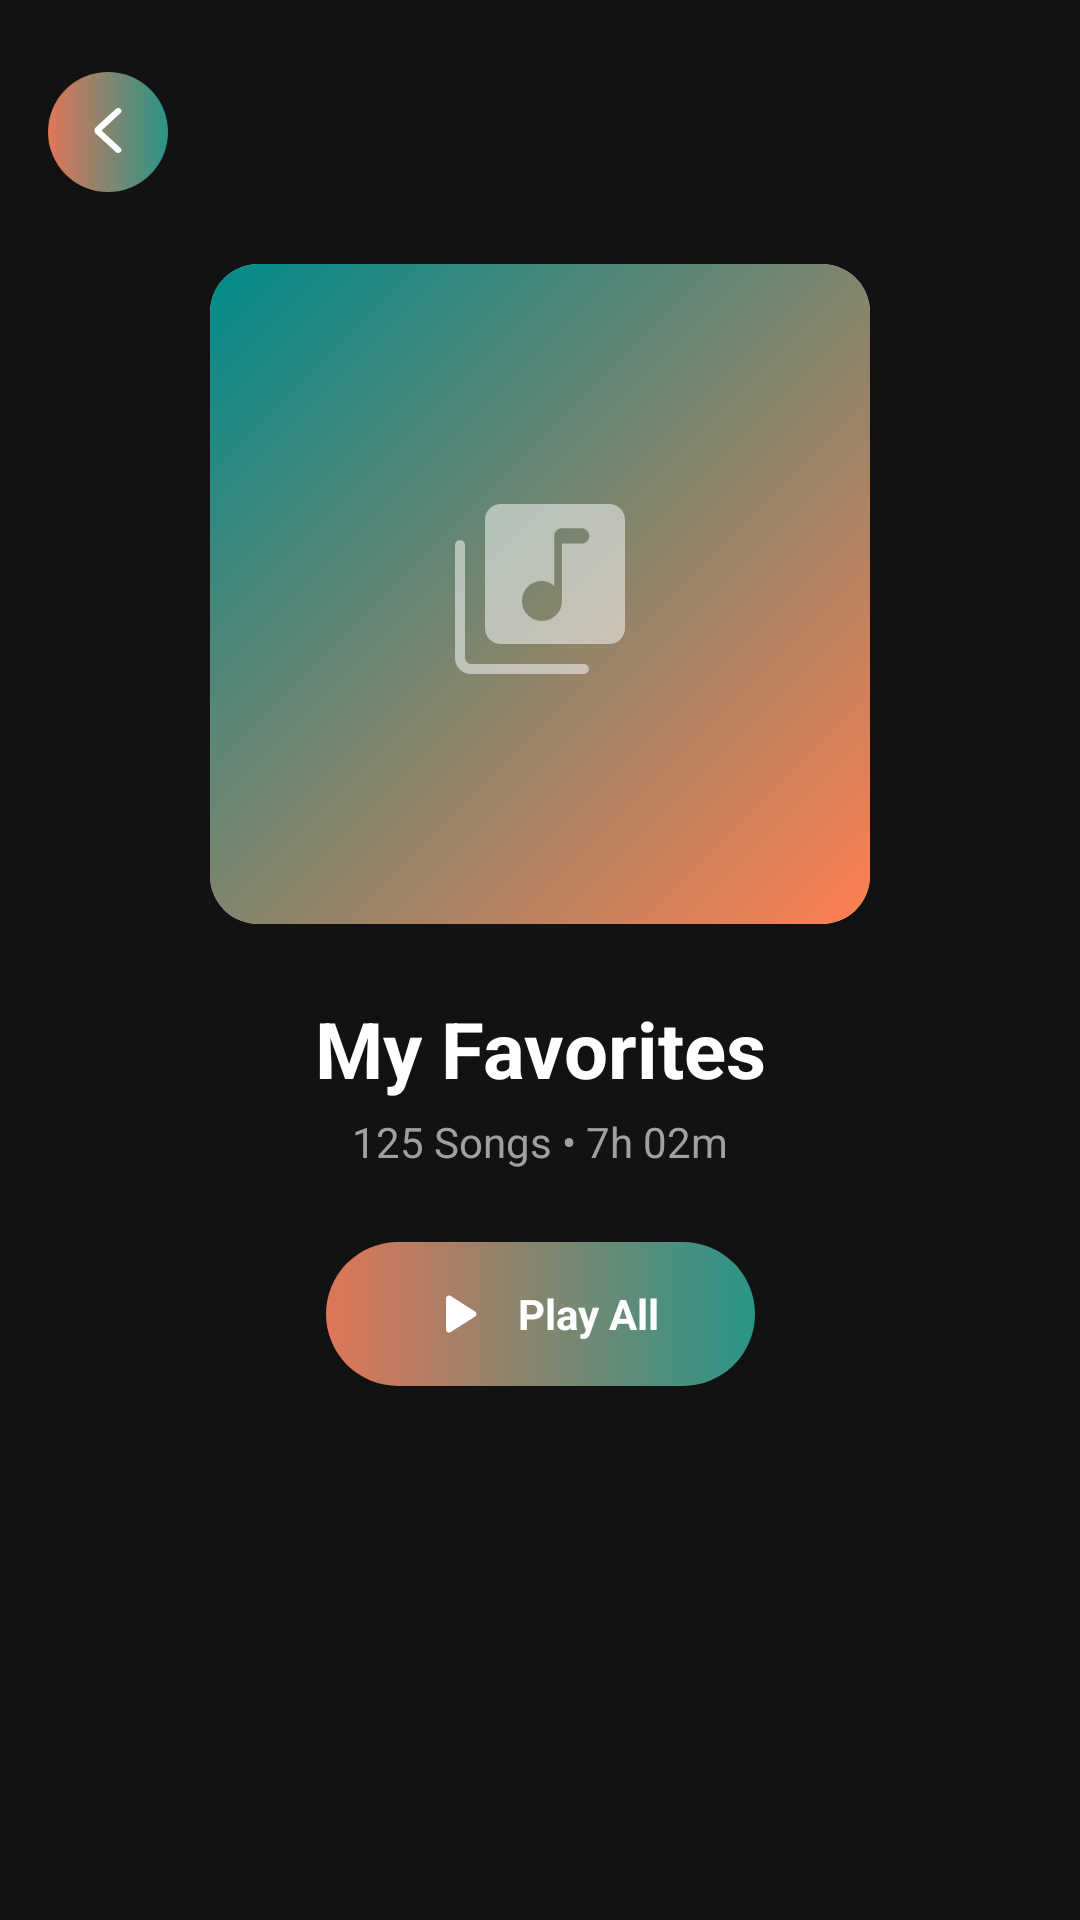

Layout XML and referenced resources for this Android screen:
<!-- AndroidManifest.xml: application theme Theme.ViBePlayer -->
<!-- res/layout/fragment_playlist_details.xml -->
<?xml version="1.0" encoding="utf-8"?>
<androidx.coordinatorlayout.widget.CoordinatorLayout
    xmlns:android="http://schemas.android.com/apk/res/android"
    xmlns:app="http://schemas.android.com/apk/res-auto"
    xmlns:tools="http://schemas.android.com/tools"
    android:layout_width="match_parent"
    android:layout_height="match_parent"
    android:background="@color/vibe_black">

    <com.google.android.material.appbar.AppBarLayout
        android:layout_width="match_parent"
        android:layout_height="wrap_content"
        android:background="@color/vibe_black"
        app:elevation="0dp">

        <androidx.constraintlayout.widget.ConstraintLayout
            android:layout_width="match_parent"
            android:layout_height="wrap_content"
            app:layout_scrollFlags="scroll"
            android:paddingTop="16dp"
            android:paddingBottom="24dp">

            <FrameLayout
                android:id="@+id/btnBackPlaylist"
                android:layout_width="40dp"
                android:layout_height="40dp"
                android:layout_marginStart="16dp"
                android:layout_marginTop="8dp"
                android:background="@drawable/bg_chip_outline"
                android:clickable="true"
                android:focusable="true"
                app:layout_constraintStart_toStartOf="parent"
                app:layout_constraintTop_toTopOf="parent">

                <ImageView
                    android:layout_width="20dp"
                    android:layout_height="20dp"
                    android:layout_gravity="center"
                    android:src="@drawable/ic_back_arrow"
                    app:tint="@color/white" />
            </FrameLayout>

            <androidx.cardview.widget.CardView
                android:id="@+id/cardPlaylistCover"
                android:layout_width="220dp"
                android:layout_height="220dp"
                android:layout_marginTop="24dp"
                app:cardCornerRadius="16dp"
                app:cardElevation="0dp"
                app:layout_constraintEnd_toEndOf="parent"
                app:layout_constraintStart_toStartOf="parent"
                app:layout_constraintTop_toBottomOf="@id/btnBackPlaylist">

                <FrameLayout
                    android:layout_width="match_parent"
                    android:layout_height="match_parent"
                    android:background="@drawable/bg_gradient_tl_to_br">

                    <ImageView
                        android:layout_width="80dp"
                        android:layout_height="80dp"
                        android:layout_gravity="center"
                        android:src="@drawable/ic_music_library"
                        app:tint="#80FFFFFF" />
                </FrameLayout>

                <ImageView
                    android:id="@+id/ivPlaylistCover"
                    android:layout_width="match_parent"
                    android:layout_height="match_parent"
                    android:scaleType="centerCrop"
                    android:background="@android:color/transparent" />

            </androidx.cardview.widget.CardView>

            <TextView
                android:id="@+id/txtDetailTitle"
                android:layout_width="wrap_content"
                android:layout_height="wrap_content"
                android:layout_marginTop="24dp"
                android:text="My Favorites"
                android:textColor="@color/white"
                android:textSize="26sp"
                android:textStyle="bold"
                app:layout_constraintEnd_toEndOf="parent"
                app:layout_constraintStart_toStartOf="parent"
                app:layout_constraintTop_toBottomOf="@id/cardPlaylistCover" />

            <TextView
                android:id="@+id/txtDetailSubtitle"
                android:layout_width="wrap_content"
                android:layout_height="wrap_content"
                android:layout_marginTop="4dp"
                android:text="125 Songs • 7h 02m"
                android:textColor="#A0A0A0"
                android:textSize="14sp"
                app:layout_constraintEnd_toEndOf="parent"
                app:layout_constraintStart_toStartOf="parent"
                app:layout_constraintTop_toBottomOf="@id/txtDetailTitle" />

            <LinearLayout
                android:id="@+id/btnPlayAll"
                android:layout_width="wrap_content"
                android:layout_height="wrap_content"
                android:layout_marginTop="24dp"
                android:background="@drawable/bg_chip_outline"
                android:gravity="center"
                android:orientation="horizontal"
                android:paddingHorizontal="32dp"
                android:paddingVertical="12dp"
                app:layout_constraintEnd_toEndOf="parent"
                app:layout_constraintStart_toStartOf="parent"
                app:layout_constraintTop_toBottomOf="@id/txtDetailSubtitle">

                <ImageView
                    android:layout_width="24dp"
                    android:layout_height="24dp"
                    android:src="@drawable/ic_play"
                    app:tint="@color/white" />

                <TextView
                    android:layout_width="wrap_content"
                    android:layout_height="wrap_content"
                    android:layout_marginStart="8dp"
                    android:text="Play All"
                    android:textColor="@color/white"
                    android:textSize="14sp"
                    android:textStyle="bold" />
            </LinearLayout>

        </androidx.constraintlayout.widget.ConstraintLayout>
    </com.google.android.material.appbar.AppBarLayout>

    <androidx.recyclerview.widget.RecyclerView
        android:id="@+id/rvPlaylistSongs"
        android:layout_width="match_parent"
        android:layout_height="match_parent"
        app:layout_behavior="@string/appbar_scrolling_view_behavior"
        app:layoutManager="androidx.recyclerview.widget.LinearLayoutManager"
        android:clipToPadding="false"
        android:paddingBottom="120dp"
        tools:listitem="@layout/item_song_row" />

</androidx.coordinatorlayout.widget.CoordinatorLayout>
<!-- res/layout/item_song_row.xml (included above) -->
<?xml version="1.0" encoding="utf-8"?>
<androidx.constraintlayout.widget.ConstraintLayout xmlns:android="http://schemas.android.com/apk/res/android"
    xmlns:app="http://schemas.android.com/apk/res-auto"
    android:layout_width="match_parent"
    android:layout_height="wrap_content"
    android:paddingStart="16dp"
    android:paddingEnd="0dp"
    android:paddingVertical="8dp"
    android:background="?attr/selectableItemBackground">

    <androidx.cardview.widget.CardView
        android:id="@+id/cardArtSmall"
        android:layout_width="48dp"
        android:layout_height="48dp"
        app:cardCornerRadius="4dp"
        app:cardElevation="0dp"
        app:cardBackgroundColor="#E0E0E0"
        app:layout_constraintStart_toStartOf="parent"
        app:layout_constraintTop_toTopOf="parent"
        app:layout_constraintBottom_toBottomOf="parent">

        <ImageView
            android:id="@+id/imgSongArt"
            android:layout_width="match_parent"
            android:layout_height="match_parent"
            android:scaleType="centerCrop" />
    </androidx.cardview.widget.CardView>

    <TextView
        android:id="@+id/txtSongTitle"
        android:layout_width="0dp"
        android:layout_height="wrap_content"
        android:text="Chahun Main Ya Naa"
        android:textColor="@color/white"
        android:textStyle="bold"
        android:textSize="14sp"
        android:layout_marginStart="12dp"
        android:layout_marginEnd="8dp"
        app:layout_constraintStart_toEndOf="@id/cardArtSmall"
        app:layout_constraintTop_toTopOf="@id/cardArtSmall"
        app:layout_constraintEnd_toStartOf="@id/txtSongDuration"
        app:layout_constraintBottom_toTopOf="@+id/txtSongArtist"
        app:layout_constraintVertical_chainStyle="packed"/>

    <TextView
        android:id="@+id/txtSongArtist"
        android:layout_width="0dp"
        android:layout_height="wrap_content"
        android:text="Arijit Singh"
        android:textColor="#A0A0A0"
        android:textSize="12sp"
        app:layout_constraintStart_toStartOf="@id/txtSongTitle"
        app:layout_constraintTop_toBottomOf="@id/txtSongTitle"
        app:layout_constraintEnd_toEndOf="@id/txtSongTitle"
        app:layout_constraintBottom_toBottomOf="@id/cardArtSmall"/>

    <TextView
        android:id="@+id/txtSongDuration"
        android:layout_width="wrap_content"
        android:layout_height="wrap_content"
        android:text="2:44"
        android:textColor="#A0A0A0"
        android:textSize="12sp"
        android:layout_marginEnd="12dp"
        app:layout_constraintEnd_toStartOf="@id/btnMenuRow"
        app:layout_constraintTop_toTopOf="parent"
        app:layout_constraintBottom_toBottomOf="parent"/>

    <ImageView
        android:id="@+id/btnMenuRow"
        android:layout_width="48dp"
        android:layout_height="48dp"
        android:padding="12dp"
        android:background="?attr/selectableItemBackgroundBorderless"
        android:src="@drawable/ic_three_dot"
        app:tint="#A0A0A0"
        app:layout_constraintEnd_toEndOf="parent"
        app:layout_constraintTop_toTopOf="parent"
        app:layout_constraintBottom_toBottomOf="parent" />

</androidx.constraintlayout.widget.ConstraintLayout>
<!-- resources referenced by this layout -->
<resources>
  <color name="vibe_black">#121212</color>
  <color name="white">#FFFFFFFF</color>
  <!-- drawable bg_chip_outline (drawable) -->
  <?xml version="1.0" encoding="utf-8"?>
  <shape xmlns:android="http://schemas.android.com/apk/res/android"
      android:shape="rectangle">
  
      <gradient
          android:angle="0"
          android:startColor="#DF7658"
          android:endColor="#299587" />
  
      <corners android:radius="50dp" />
  
  </shape>
  <!-- drawable bg_gradient_tl_to_br (drawable) -->
  <?xml version="1.0" encoding="utf-8"?>
  <shape xmlns:android="http://schemas.android.com/apk/res/android">
      <gradient
          android:startColor="#008B8B"
          android:endColor="#FF7F50"
          android:angle="315"/>
  </shape>
  <!-- drawable ic_back_arrow (drawable) -->
  <vector xmlns:android="http://schemas.android.com/apk/res/android"
      android:width="40dp"
      android:height="40dp"
      android:viewportWidth="40"
      android:viewportHeight="40">
    <path
        android:pathData="M15.694,19.011L28.354,30.638C28.785,31.034 28.993,31.495 28.979,32.022C28.965,32.55 28.743,33.011 28.311,33.407C27.879,33.802 27.377,34 26.804,34C26.231,34 25.728,33.802 25.297,33.407L12.033,21.265C11.689,20.948 11.431,20.593 11.258,20.197C11.086,19.802 11,19.406 11,19.011C11,18.615 11.086,18.22 11.258,17.824C11.431,17.429 11.689,17.073 12.033,16.756L25.297,4.575C25.727,4.179 26.237,3.988 26.826,4.001C27.415,4.013 27.925,4.218 28.354,4.614C28.784,5.011 28.999,5.472 29,5.999C29.001,6.525 28.786,6.986 28.354,7.383L15.694,19.011Z"
        android:fillColor="#ffffff"/>
  </vector>
  <!-- drawable ic_play (drawable) -->
  <vector xmlns:android="http://schemas.android.com/apk/res/android"
      android:width="40dp"
      android:height="40dp"
      android:viewportWidth="40"
      android:viewportHeight="40">
    <path
        android:pathData="M13.333,28.625V11.375C13.333,10.903 13.5,10.507 13.833,10.187C14.167,9.867 14.556,9.707 15,9.708C15.139,9.708 15.285,9.729 15.438,9.77C15.592,9.811 15.737,9.874 15.875,9.958L29.458,18.583C29.708,18.75 29.896,18.958 30.022,19.208C30.147,19.458 30.209,19.722 30.208,20C30.207,20.278 30.145,20.542 30.022,20.792C29.898,21.042 29.711,21.25 29.458,21.417L15.875,30.042C15.736,30.125 15.59,30.188 15.438,30.23C15.286,30.272 15.14,30.293 15,30.292C14.556,30.292 14.167,30.132 13.833,29.812C13.5,29.492 13.333,29.096 13.333,28.625Z"
        android:fillColor="#ffffff"/>
  </vector>
  <!-- drawable ic_three_dot (drawable) -->
  <vector xmlns:android="http://schemas.android.com/apk/res/android"
      android:width="20dp"
      android:height="20dp"
      android:viewportWidth="20"
      android:viewportHeight="20">
    <path
        android:pathData="M8.333,10C8.333,10.442 8.509,10.866 8.821,11.178C9.134,11.491 9.558,11.667 10,11.667C10.442,11.667 10.866,11.491 11.179,11.178C11.491,10.866 11.667,10.442 11.667,10C11.667,9.558 11.491,9.134 11.179,8.821C10.866,8.509 10.442,8.333 10,8.333C9.558,8.333 9.134,8.509 8.821,8.821C8.509,9.134 8.333,9.558 8.333,10ZM8.333,5C8.333,5.442 8.509,5.866 8.821,6.178C9.134,6.491 9.558,6.667 10,6.667C10.442,6.667 10.866,6.491 11.179,6.178C11.491,5.866 11.667,5.442 11.667,5C11.667,4.558 11.491,4.134 11.179,3.821C10.866,3.509 10.442,3.333 10,3.333C9.558,3.333 9.134,3.509 8.821,3.821C8.509,4.134 8.333,4.558 8.333,5ZM8.333,15C8.333,15.442 8.509,15.866 8.821,16.178C9.134,16.491 9.558,16.667 10,16.667C10.442,16.667 10.866,16.491 11.179,16.178C11.491,15.866 11.667,15.442 11.667,15C11.667,14.558 11.491,14.134 11.179,13.821C10.866,13.509 10.442,13.333 10,13.333C9.558,13.333 9.134,13.509 8.821,13.821C8.509,14.134 8.333,14.558 8.333,15Z"
        android:fillColor="#ffffff"/>
  </vector>
  <style name="Theme.ViBePlayer" parent="Base.Theme.ViBePlayer" />
  <style name="Base.Theme.ViBePlayer" parent="Theme.Material3.DayNight.NoActionBar">
          
          
      </style>
</resources>
